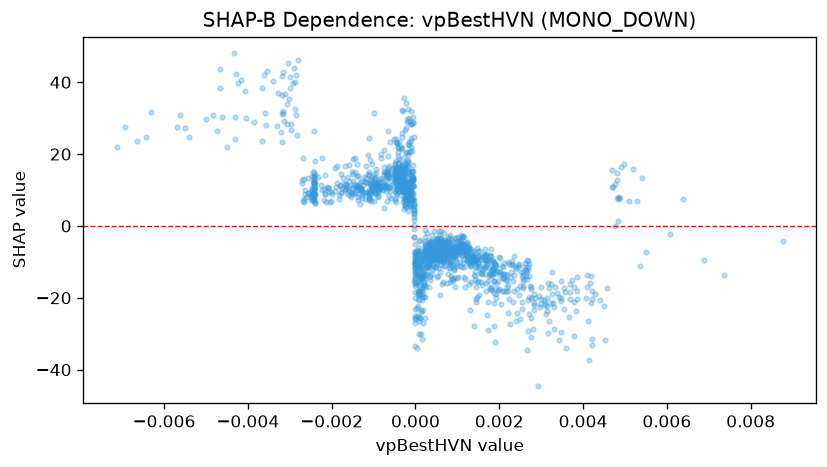

Data behind this chart, as committed beside it:
feature_value, shap_value
0.0008311, -11.75
-0.002877, 32.51
-0.0002831, 11.95
-7.349519000854343e-05, 15.32
-7.690536585869268e-05, 13.74
9.397038957104087e-05, -18.24
-0.001868, 16.75
0.0005191, -8.194
0.0008417, -9
0.003274, -21.47
0.0005134, -8.291
0.002558, -12.88
-0.003161, 42.75
0.0001163, -14.62
-0.002418, 9.022
0.001797, -6.46
-0.0002133, 9.926
-0.002402, 8.652
0.0005456, -6.684
-0.0002494, 12.53
0.00163, -8.065
-0.0009323, 14.77
0.00026, -6.746
0.002326, -15.41
0.003418, -31.8
0.001648, -7.885
0.0005443, -6.002
0.0004343, -1.5
0.00178, -8.143
0.0002248, -1.134
0.00535, -11.06
-0.0009928, 11.75
0.002443, -10.98
-0.000107, 12
-0.0002019, 10.18
-0.001375, 10.9
0.002017, -13.53
0.0003888, -5.675
0.0001776, -8.537
-5.376493572839536e-05, 12.77
0.001307, -8.639
0.001921, -15.92
0.0006476, -8.445
-0.001118, 7.584
-0.0002183, 11.56
0.001097, -2.601
-0.003652, 38.3
0.0001544, -7.787
-2.394910370639991e-05, -15.3
0.001077, -5.408
3.1354113161796704e-05, -8.929
0.001885, -21.34
-0.0005926, 7.901
0.002049, -21.64
0.0008295, -8.45
0.000634, -16.06
0.0004489, -8.133
0.001342, -8.39
-0.0003719, 14.3
9.890093497233465e-05, -7.024
... 1,469 more rows
